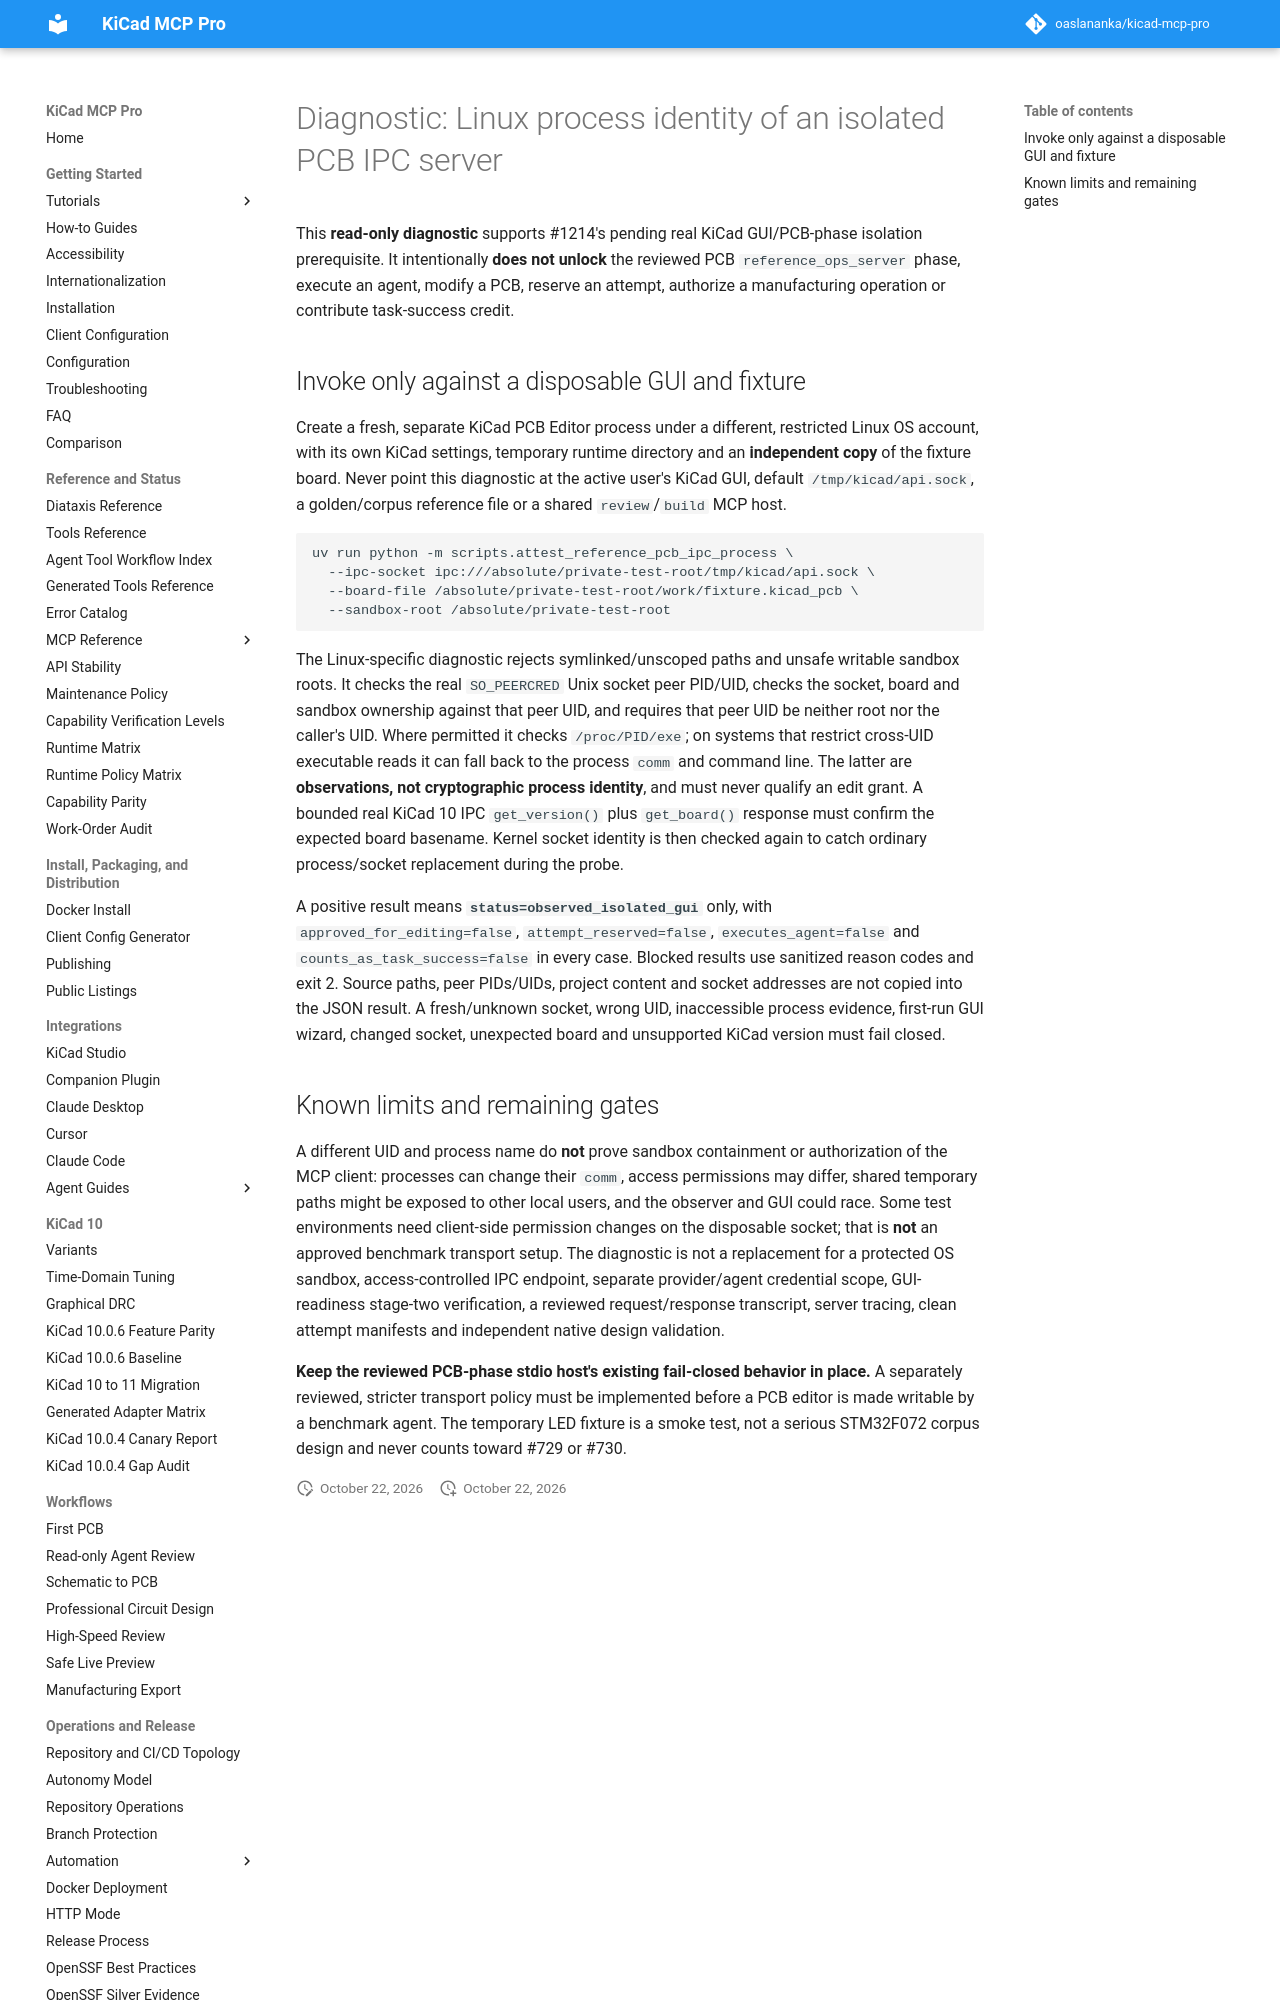

repository: TotallyNotAHackerTrustMeIAmADolphin/kicad-mcp-pro · page: development/reference-pcb-process-isolation-diagnostic/index.html · generator: mkdocs

# Diagnostic: Linux process identity of an isolated PCB IPC server

This **read-only diagnostic** supports #1214's pending real KiCad GUI/PCB-phase isolation prerequisite. It intentionally **does not unlock** the reviewed PCB `reference_ops_server` phase, execute an agent, modify a PCB, reserve an attempt, authorize a manufacturing operation or contribute task-success credit.
